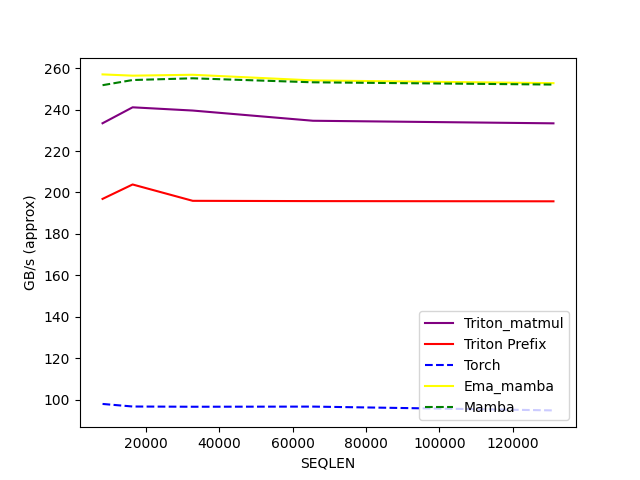

Values plotted in this chart, from the file beside it:
SEQLEN, Triton_matmul, Triton Prefix, Torch, Ema_mamba, Mamba
8192, 233.4, 196.9, 98.07, 256.9, 251.7
16384, 241.1, 203.9, 96.83, 256.3, 254.2
32768, 239.5, 196, 96.72, 256.8, 255
65536, 234.6, 195.8, 96.79, 254, 253.1
131072, 233.3, 195.7, 94.95, 252.7, 252
